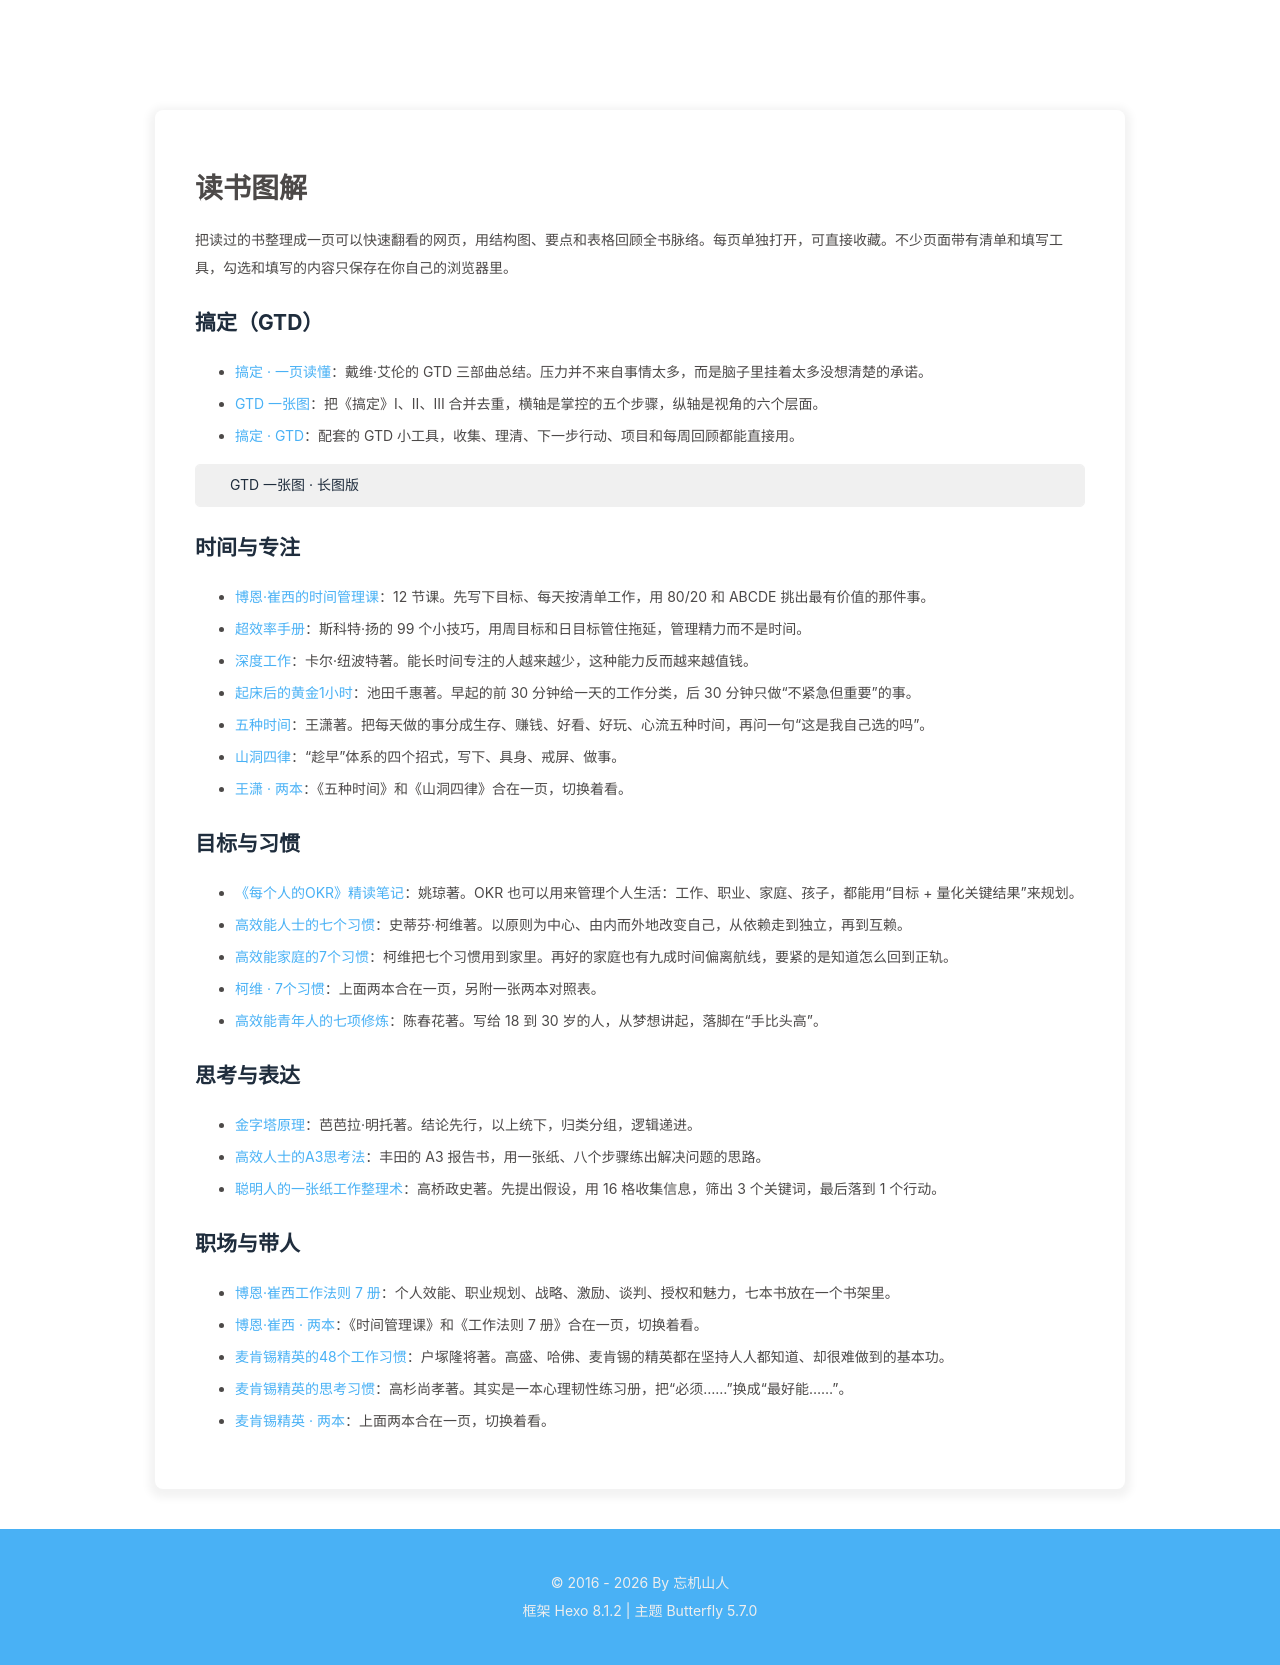

repository: cloudsmithy/cloudsmithy.github.io · page: book-notes/index.html · generator: jekyll

---
title: 读书图解
date: 2026-10-16 18:00:00
description: 把读过的书整理成单页网页：结构图、要点、表格和配套练习，适合快速回顾。
comments: false
aside: false
toc: false
---

把读过的书整理成一页可以快速翻看的网页，用结构图、要点和表格回顾全书脉络。每页单独打开，可直接收藏。不少页面带有清单和填写工具，勾选和填写的内容只保存在你自己的浏览器里。

## 搞定（GTD）

- [搞定 · 一页读懂](/book-notes/gtd-trilogy.html)：戴维·艾伦的 GTD 三部曲总结。压力并不来自事情太多，而是脑子里挂着太多没想清楚的承诺。
- [GTD 一张图](/book-notes/gtd-trilogy-map.html)：把《搞定》Ⅰ、Ⅱ、Ⅲ 合并去重，横轴是掌控的五个步骤，纵轴是视角的六个层面。
- [搞定 · GTD](/book-notes/getting-things-done.html)：配套的 GTD 小工具，收集、理清、下一步行动、项目和每周回顾都能直接用。

{% hideToggle GTD 一张图 · 长图版 %}
![GTD 一张图：搞定三部曲合并去重](/book-notes/gtd-trilogy-map.png)
{% endhideToggle %}

## 时间与专注

- [博恩·崔西的时间管理课](/book-notes/brian-tracy-time-management.html)：12 节课。先写下目标、每天按清单工作，用 80/20 和 ABCDE 挑出最有价值的那件事。
- [超效率手册](/book-notes/productivity-handbook.html)：斯科特·扬的 99 个小技巧，用周目标和日目标管住拖延，管理精力而不是时间。
- [深度工作](/book-notes/deep-work.html)：卡尔·纽波特著。能长时间专注的人越来越少，这种能力反而越来越值钱。
- [起床后的黄金1小时](/book-notes/morning-golden-hour.html)：池田千惠著。早起的前 30 分钟给一天的工作分类，后 30 分钟只做“不紧急但重要”的事。
- [五种时间](/book-notes/five-times.html)：王潇著。把每天做的事分成生存、赚钱、好看、好玩、心流五种时间，再问一句“这是我自己选的吗”。
- [山洞四律](/book-notes/four-cave-rules.html)：“趁早”体系的四个招式，写下、具身、戒屏、做事。
- [王潇 · 两本](/book-notes/wang-xiao-two-books.html)：《五种时间》和《山洞四律》合在一页，切换着看。

## 目标与习惯

- [《每个人的OKR》精读笔记](/book-notes/okr-for-everyone.html)：姚琼著。OKR 也可以用来管理个人生活：工作、职业、家庭、孩子，都能用“目标 + 量化关键结果”来规划。
- [高效能人士的七个习惯](/book-notes/seven-habits.html)：史蒂芬·柯维著。以原则为中心、由内而外地改变自己，从依赖走到独立，再到互赖。
- [高效能家庭的7个习惯](/book-notes/seven-habits-family.html)：柯维把七个习惯用到家里。再好的家庭也有九成时间偏离航线，要紧的是知道怎么回到正轨。
- [柯维 · 7个习惯](/book-notes/covey-two-books.html)：上面两本合在一页，另附一张两本对照表。
- [高效能青年人的七项修炼](/book-notes/seven-disciplines-for-youth.html)：陈春花著。写给 18 到 30 岁的人，从梦想讲起，落脚在“手比头高”。

## 思考与表达

- [金字塔原理](/book-notes/pyramid-principle.html)：芭芭拉·明托著。结论先行，以上统下，归类分组，逻辑递进。
- [高效人士的A3思考法](/book-notes/a3-thinking.html)：丰田的 A3 报告书，用一张纸、八个步骤练出解决问题的思路。
- [聪明人的一张纸工作整理术](/book-notes/one-sheet-of-paper.html)：高桥政史著。先提出假设，用 16 格收集信息，筛出 3 个关键词，最后落到 1 个行动。

## 职场与带人

- [博恩·崔西工作法则 7 册](/book-notes/brian-tracy-success-library.html)：个人效能、职业规划、战略、激励、谈判、授权和魅力，七本书放在一个书架里。
- [博恩·崔西 · 两本](/book-notes/brian-tracy-two-books.html)：《时间管理课》和《工作法则 7 册》合在一页，切换着看。
- [麦肯锡精英的48个工作习惯](/book-notes/mckinsey-48-work-habits.html)：户塚隆将著。高盛、哈佛、麦肯锡的精英都在坚持人人都知道、却很难做到的基本功。
- [麦肯锡精英的思考习惯](/book-notes/mckinsey-thinking-habits.html)：高杉尚孝著。其实是一本心理韧性练习册，把“必须……”换成“最好能……”。
- [麦肯锡精英 · 两本](/book-notes/mckinsey-two-books.html)：上面两本合在一页，切换着看。
